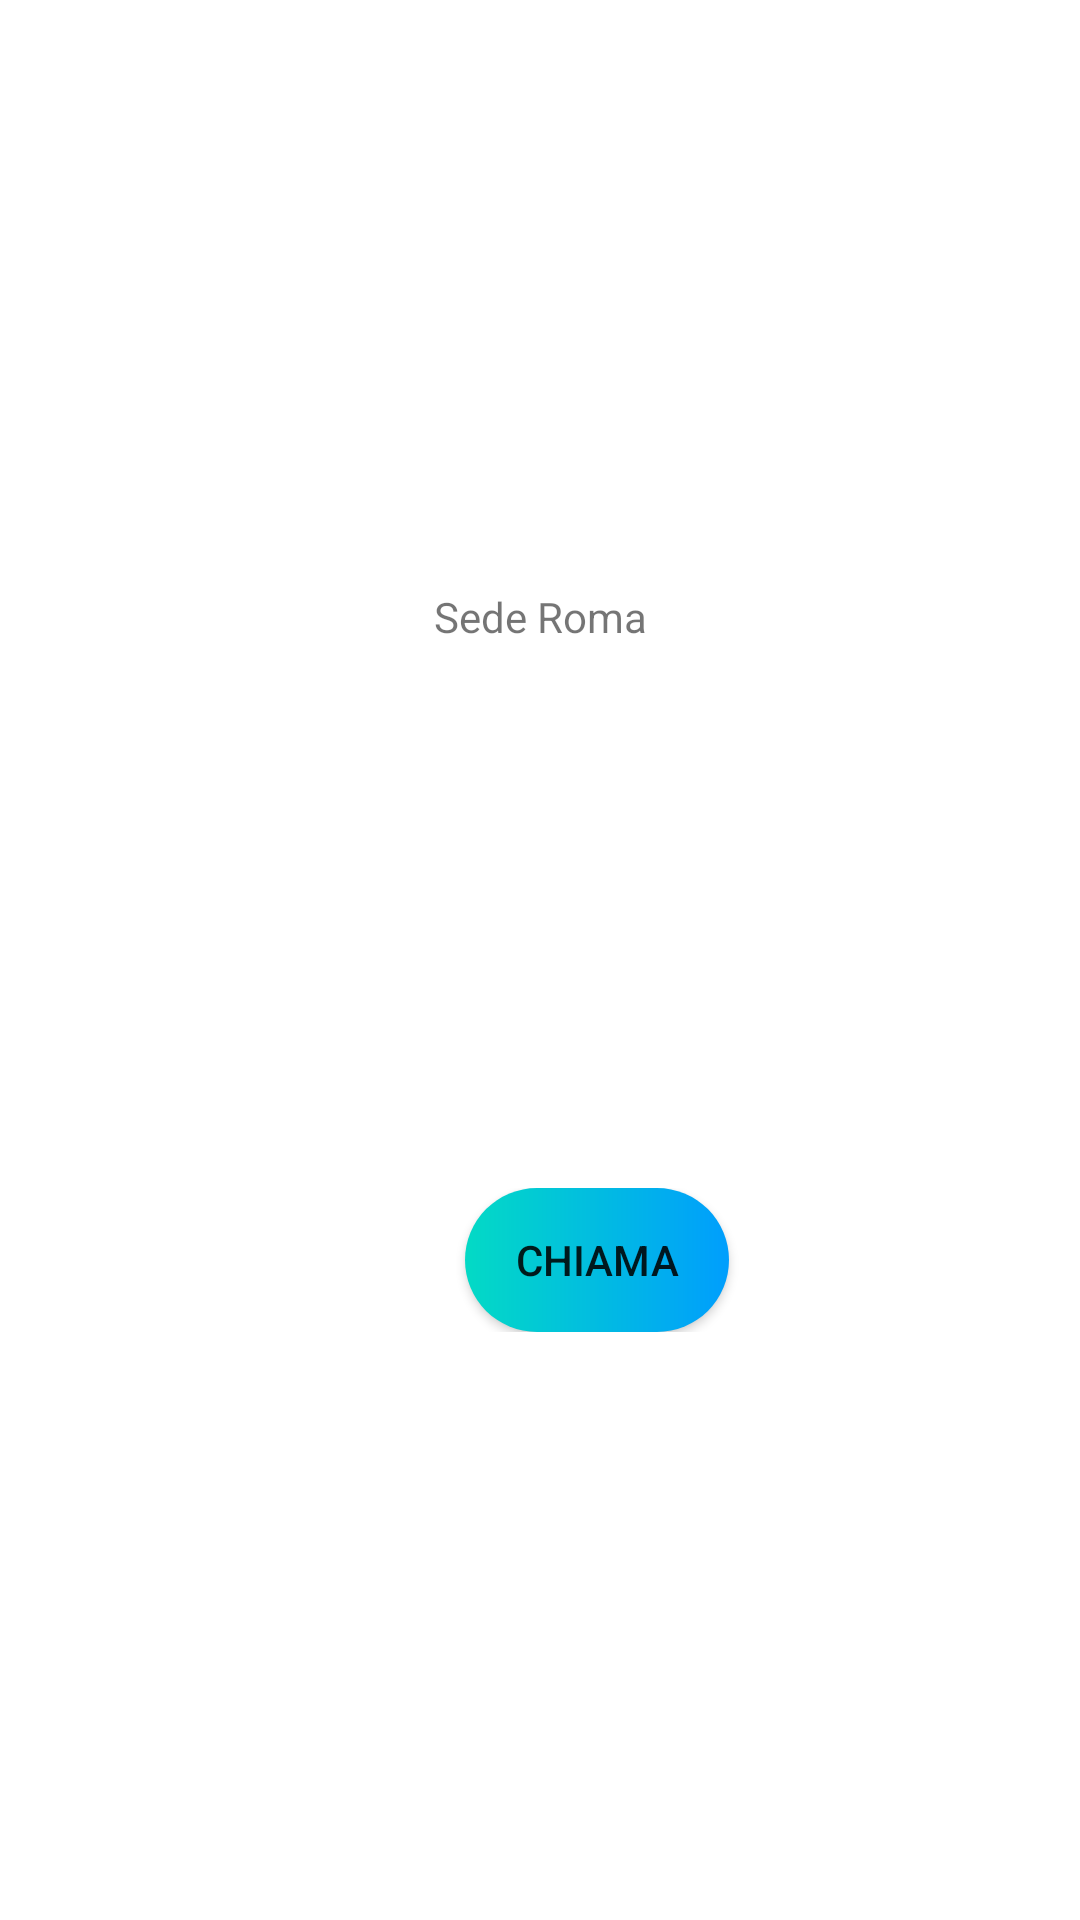

Android layout source for this screen:
<!-- AndroidManifest.xml: application theme Theme.ElaboratoCookaroo -->
<!-- res/layout/bottom_sheet_dialog.xml -->
<?xml version="1.0" encoding="utf-8"?>

<LinearLayout
    xmlns:android="http://schemas.android.com/apk/res/android"
    android:layout_width="match_parent"
    android:layout_height="match_parent"
    android:orientation="vertical"
    android:gravity="center"
    android:padding="30dp">

    <TextView
        android:id="@+id/sede"
        android:layout_width="match_parent"
        android:layout_height="150dp"
        android:text="Sede Roma"
        android:textAlignment="center"/>

    <LinearLayout
        android:layout_width="match_parent"
        android:layout_height="wrap_content"
        android:orientation="horizontal"
        android:layout_marginTop="50dp">

        <Button
            android:id="@+id/chiama"
            android:layout_width="wrap_content"
            android:layout_height="wrap_content"
            android:layout_marginLeft="125dp"
            android:background="@drawable/custom_b"
            android:text="Chiama"/>

    </LinearLayout>

</LinearLayout>
<!-- resources referenced by this layout -->
<resources>
  <!-- drawable custom_b (drawable-v24) -->
  <?xml version="1.0" encoding="utf-8"?>
  
  <shape xmlns:android="http://schemas.android.com/apk/res/android"
      android:shape="rectangle">
      <gradient android:startColor="#FF03DAC5" android:endColor="#009EFD" android:type="linear"/>
      <corners android:radius="50dp"/>
  </shape>
  <style name="Theme.ElaboratoCookaroo" parent="Theme.MaterialComponents.Light.NoActionBar">
          
          <item name="colorPrimary">@color/purple_500</item>
          <item name="colorPrimaryVariant">@color/purple_700</item>
          <item name="colorOnPrimary">@color/white</item>
          
          <item name="colorSecondary">@color/teal_200</item>
          <item name="colorSecondaryVariant">@color/teal_700</item>
          <item name="colorOnSecondary">@color/black</item>
          
          <item name="android:statusBarColor" tools:targetApi="l">?attr/colorPrimaryVariant</item>
          
      </style>
  <color name="purple_500">#FF6200EE</color>
  <color name="purple_700">#FF3700B3</color>
  <color name="white">#FFFFFFFF</color>
  <color name="teal_200">#FF03DAC5</color>
  <color name="teal_700">#FF018786</color>
  <color name="black">#FF000000</color>
</resources>
